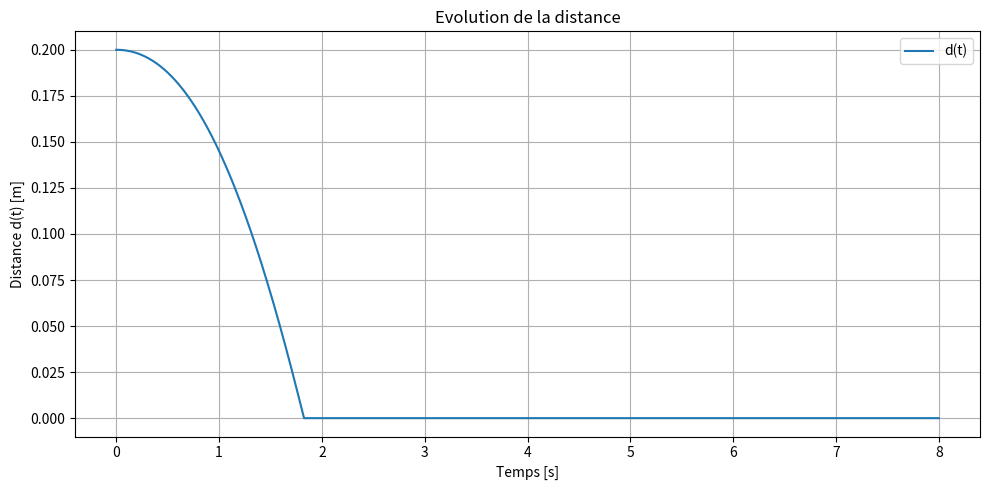
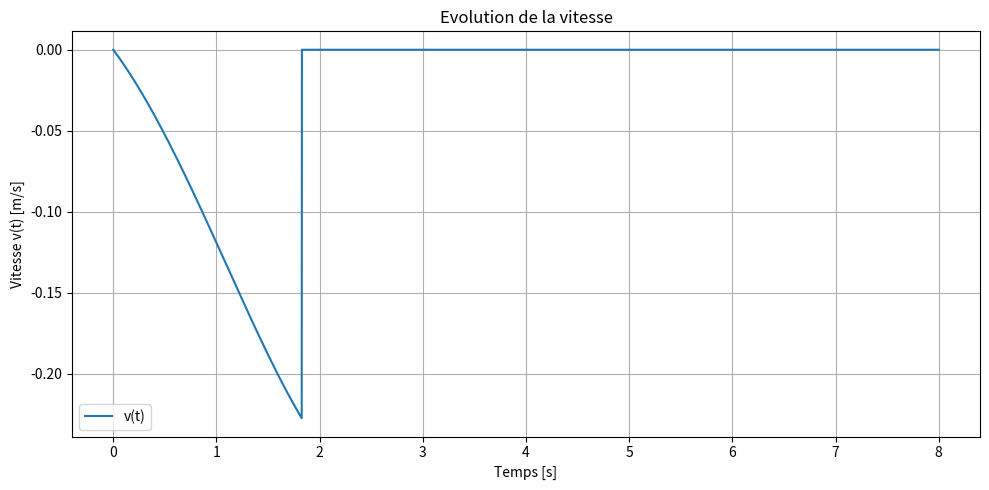
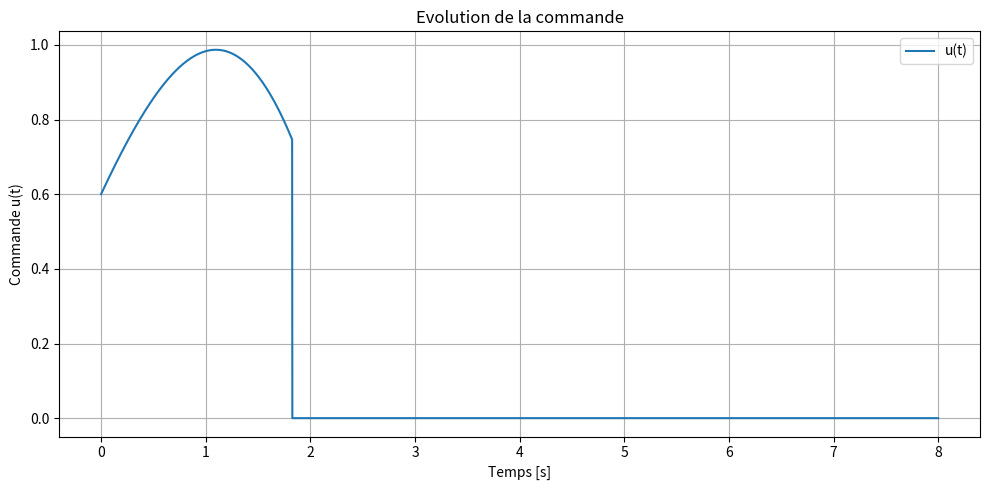
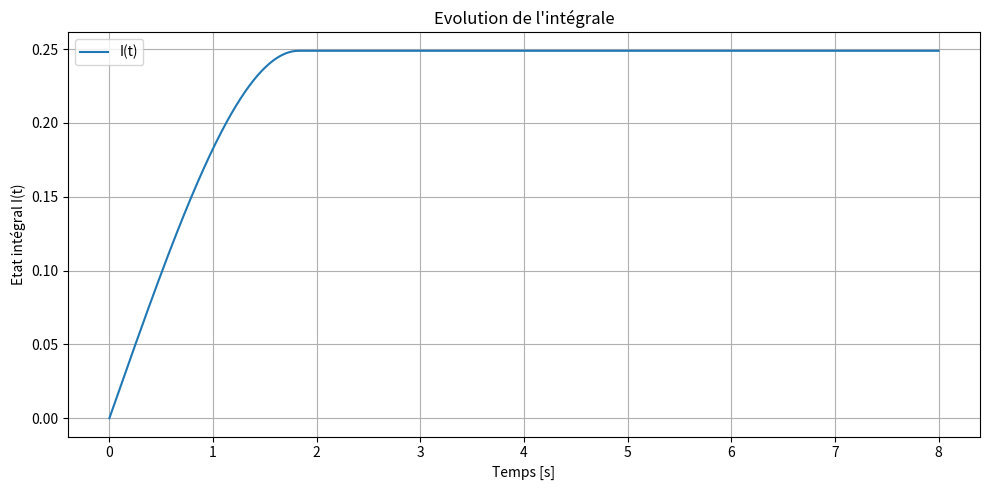
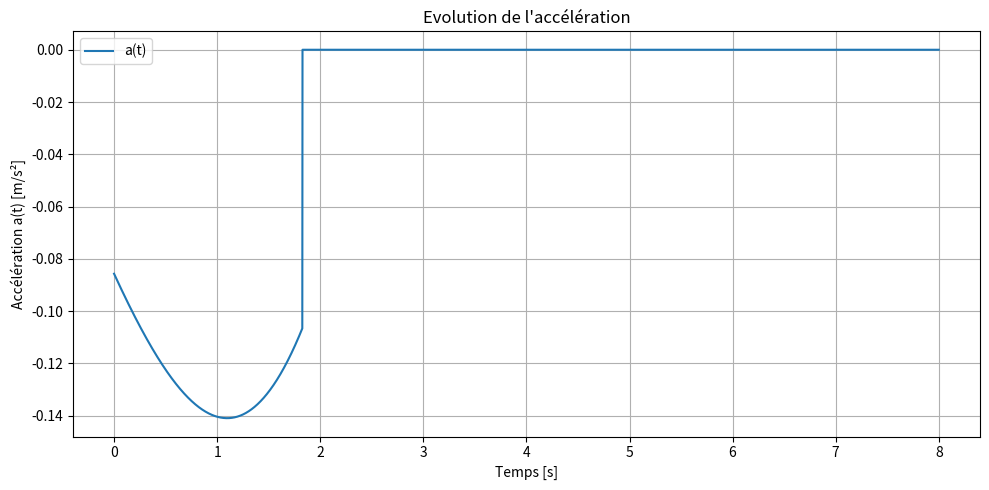

Generate these figures, in order, with matplotlib:
import numpy as np
import matplotlib.pyplot as plt

# ==========================================
# PARAMETRES PHYSIQUES
# ==========================================
m = 7.0                  # masse [kg]
beta = 1.0 / m           # gain dynamique simplifié

# ==========================================
# PARAMETRES DU CONTROLEUR
# ==========================================
#Temps= 3s:
# Kp = 18.67
# Ki = 12.44

#2s
# Kp = 28
# Ki = 28

# Tu peux ensuite tester par exemple :
Kp = 3.0
Ki = 3.0

# ==========================================
# CONDITIONS INITIALES
# ==========================================
d0 = 0.20                # distance initiale [m]
v0 = 0.0                 # vitesse initiale [m/s]
I0 = 0.0                 # état intégral initial

# ==========================================
# PARAMETRES DE SIMULATION
# ==========================================
dt = 0.001
t_final = 8.0
time = np.arange(0, t_final + dt, dt)

# ==========================================
# STOCKAGE
# ==========================================
d = np.zeros_like(time)
v = np.zeros_like(time)
I = np.zeros_like(time)
u = np.zeros_like(time)
a = np.zeros_like(time)

# Initialisation
d[0] = d0
v[0] = v0
I[0] = I0

# ==========================================
# SIMULATION
# ==========================================
for k in range(len(time) - 1):
    # Si le bac a atteint le mur
    if d[k] <= 0:
        d[k] = 0.0
        v[k] = 0.0
        u[k] = 0.0
        a[k] = 0.0

        d[k + 1] = 0.0
        v[k + 1] = 0.0
        I[k + 1] = I[k]
        continue

    # Commande PI
    u[k] = Kp * d[k] + Ki * I[k]

    # Dynamique
    a[k] = -beta * u[k]

    # Intégration Euler
    v[k + 1] = v[k] + dt * a[k]
    d[k + 1] = d[k] + dt * v[k]
    I[k + 1] = I[k] + dt * d[k]

    # Butée physique
    if d[k + 1] < 0:
        d[k + 1] = 0.0
        v[k + 1] = 0.0

# Dernier point
if d[-1] > 0:
    u[-1] = Kp * d[-1] + Ki * I[-1]
    a[-1] = -beta * u[-1]
else:
    d[-1] = 0.0
    v[-1] = 0.0
    u[-1] = 0.0
    a[-1] = 0.0

# ==========================================
# RESULTATS
# ==========================================
idx_arrival = np.where(d <= 1e-4)[0]
arrival_time = time[idx_arrival[0]] if len(idx_arrival) > 0 else None

u_max = np.max(u)
v_max = np.max(np.abs(v))
a_max = np.max(np.abs(a))

print("===== PARAMETRES =====")
print(f"m = {m} kg")
print(f"beta = {beta:.4f}")
print(f"Kp = {Kp}")
print(f"Ki = {Ki}\n")

print("===== RESULTATS =====")
if arrival_time is not None:
    print(f"Temps d'arrivée ~ {arrival_time:.3f} s")
else:
    print("La cible n'est pas atteinte pendant la simulation.")

print(f"Commande maximale u_max = {u_max:.3f}")
print(f"Vitesse maximale |v|_max = {v_max:.3f} m/s")
print(f"Accélération maximale |a|_max = {a_max:.3f} m/s²")

# ==========================================
# AFFICHAGE
# ==========================================
plt.figure(figsize=(10, 5))
plt.plot(time, d, label="d(t)")
plt.xlabel("Temps [s]")
plt.ylabel("Distance d(t) [m]")
plt.title("Evolution de la distance")
plt.grid(True)
plt.legend()
plt.tight_layout()

plt.figure(figsize=(10, 5))
plt.plot(time, v, label="v(t)")
plt.xlabel("Temps [s]")
plt.ylabel("Vitesse v(t) [m/s]")
plt.title("Evolution de la vitesse")
plt.grid(True)
plt.legend()
plt.tight_layout()

plt.figure(figsize=(10, 5))
plt.plot(time, u, label="u(t)")
plt.xlabel("Temps [s]")
plt.ylabel("Commande u(t)")
plt.title("Evolution de la commande")
plt.grid(True)
plt.legend()
plt.tight_layout()

plt.figure(figsize=(10, 5))
plt.plot(time, I, label="I(t)")
plt.xlabel("Temps [s]")
plt.ylabel("Etat intégral I(t)")
plt.title("Evolution de l'intégrale")
plt.grid(True)
plt.legend()
plt.tight_layout()

plt.figure(figsize=(10, 5))
plt.plot(time, a, label="a(t)")
plt.xlabel("Temps [s]")
plt.ylabel("Accélération a(t) [m/s²]")
plt.title("Evolution de l'accélération")
plt.grid(True)
plt.legend()
plt.tight_layout()

plt.show()
